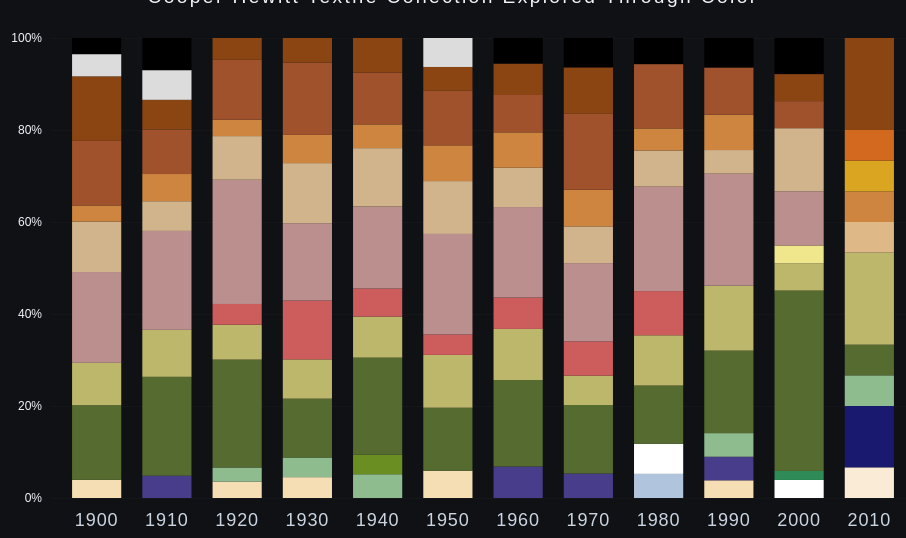
D3 v7 page, settled after 480 driven frames (8 s of simulated time); the page loaded 1 data file(s).


        document.addEventListener("DOMContentLoaded", async () => {
            const res = await fetch("./Textiles_Colors_By_Decade1.json");
            const rawData = await res.json();
            
            const decades = Object.keys(rawData).sort((a, b) => parseInt(a) - parseInt(b));
            
            const globalColorOrder = [
                "black", "darkslategray", "dimgray", "gray", "slategray", "lightslategray", "darkgray", "silver", "lightgray", "gainsboro",
                "saddlebrown", "sienna", "chocolate", "brown", "maroon", "darkgoldenrod", "goldenrod", "peru", "sandybrown", "burlywood", "tan", "rosybrown",
                "darkred", "firebrick", "crimson", "indianred", "tomato", "lightcoral", "salmon", "darksalmon", "palevioletred", "mediumvioletred", "hotpink", "pink", "lightpink", "mistyrose",
                "orangered", "darkorange", "orange", "gold", "khaki", "darkkhaki", "palegoldenrod", "lightgoldenrodyellow", "lightyellow",
                "darkolivegreen", "olive", "olivedrab", "forestgreen", "greenyellow", "yellowgreen", "seagreen", "mediumseagreen", "darkseagreen", "mediumaquamarine",
                "midnightblue", "darkslateblue", "slateblue", "indigo", "purple", "darkmagenta", "plum", "thistle", "lavender", "cadetblue", "steelblue", "cornflowerblue", "lightblue", "powderblue", "skyblue", "paleturquoise", "mediumturquoise",
                "wheat", "bisque", "blanchedalmond", "antiquewhite", "beige", "honeydew", "lavenderblush", "white"
            ];

            const chartData = decades.map(decade => {
                let decEntry = rawData[decade];
                let allColors = Array.isArray(decEntry) ? decEntry : (decEntry.colors || []);
                
                let filteredColors = allColors.filter(c => !c[0].includes("gray") && !c[0].includes("silver"));
                let top10 = filteredColors.slice(0, 10);
                
                top10.sort((a, b) => {
                    let indexA = globalColorOrder.indexOf(a[0]);
                    let indexB = globalColorOrder.indexOf(b[0]);
                    if (indexA === -1) indexA = 999;
                    if (indexB === -1) indexB = 999;
                    return indexB - indexA;
                });

                const totalColorCount = top10.reduce((sum, item) => sum + item[1], 0);
                const totalObjectsDecade = allColors.reduce((sum, item) => sum + item[1], 0);

                let currentY0 = 0;
                let stacked = top10.map(colorItem => {
                    const count = colorItem[1];
                    const percentage = totalColorCount > 0 ? (count / totalColorCount) * 100 : 0;
                    
                    const result = {
                        color: colorItem[0],
                        count: count,
                        percentage: percentage,
                        y0: currentY0,
                        y1: currentY0 + percentage
                    };
                    currentY0 += percentage;
                    return result;
                });
                
                return {
                    decade: decade,
                    totalObjects: totalObjectsDecade,
                    stacked: stacked
                };
            });

            //  total count 
            const grandTotal = chartData.reduce((acc, curr) => acc + curr.totalObjects, 0);
            document.getElementById("grand_total").textContent = grandTotal.toLocaleString();

            // Config D3
            const container = d3.select("#chart");
            const width = container.node().getBoundingClientRect().width;
            const height = 550;
            const margin = {top: 30, right: 20, bottom: 60, left: 60};
            
            const chartWidth = width - margin.left - margin.right;
            const chartHeight = height - margin.top - margin.bottom;

            const svg = container.append("svg")
                .attr("width", width)
                .attr("height", height)
                .append("g")
                .attr("transform", `translate(${margin.left},${margin.top})`);

            const x = d3.scaleBand()
                .domain(chartData.map(d => d.decade))
                .range([0, chartWidth])
                .padding(0.3);

            const y = d3.scaleLinear()
                .domain([0, 100])
                .range([chartHeight, 0]);

            svg.append("g")
                .attr("class", "y-axis axis-label")
                .call(d3.axisLeft(y).tickFormat(d => d + "%").ticks(5))
                .call(g => g.select(".domain").remove())
                .call(g => g.selectAll(".tick line").attr("x2", chartWidth).attr("stroke-opacity", 0.1));

            const decadeGroups = svg.selectAll(".decade-group")
                .data(chartData)
                .enter().append("g")
                .attr("class", "decade-group")
                .attr("transform", d => `translate(${x(d.decade)}, 0)`);

            const tooltip = d3.select("#tooltip");

            decadeGroups.selectAll("rect")
                .data(d => d.stacked.map(s => ({...s, parentDecade: d.decade})))
                .enter().append("rect")
                .attr("width", x.bandwidth())
                .attr("y", d => y(d.y1))
                .attr("height", d => y(d.y0) - y(d.y1))
                .attr("fill", d => d.color)
                .on("mouseover", function(event, d) {
                    d3.select(this)
                        .attr("opacity", 0.8)
                        .attr("stroke", "#ffffff")
                        .attr("stroke-width", 2);
                    
                    tooltip.transition().duration(200).style("opacity", 1);
                    tooltip.html(`
                        <span class="color-name" style="color:${d.color === 'white' ? '#ccc' : d.color}">${d.color}</span>
                        Decade: ${d.parentDecade}<br/>
                        Percentage: ${d.percentage.toFixed(1)}% <br/>
                        Objects: ${d.count} objects
                    `)
                    .style("left", (event.pageX + 15) + "px")
                    .style("top", (event.pageY - 30) + "px");
                })
                .on("mouseout", function() {
                    d3.select(this)
                        .attr("opacity", 1)
                        .attr("stroke", "none");
                    tooltip.transition().duration(500).style("opacity", 0);
                });

            
            const xAxisG = svg.append("g")
                .attr("class", "x-axis")
                .attr("transform", `translate(0,${chartHeight})`)
                .call(d3.axisBottom(x));
            
            xAxisG.selectAll(".tick text").attr("y", 15);

            
        });
    

### data: Textiles_Colors_By_Decade1.json
{
 "1910": [
  [
   "darkslategray",
   87
  ],
  [
   "gray",
   87
  ],
  [
   "dimgray",
   75
  ],
  [
   "darkolivegreen",
   40
  ],
  [
   "rosybrown",
   40
  ],
  [
   "darkgray",
   34
  ],
  [
   "silver",
   26
  ],
  [
   "darkkhaki",
   19
  ],
  "... 31 more items"
 ],
 "1920": [
  [
   "dimgray",
   219
  ],
  [
   "gray",
   183
  ],
  [
   "darkslategray",
   137
  ],
  [
   "rosybrown",
   114
  ],
  [
   "darkolivegreen",
   99
  ],
  [
   "sienna",
   55
  ],
  [
   "tan",
   40
  ],
  [
   "darkkhaki",
   32
  ],
  "... 41 more items"
 ],
 "1900": [
  [
   "darkslategray",
   110
  ],
  [
   "dimgray",
   83
  ],
  [
   "gray",
   72
  ],
  [
   "rosybrown",
   45
  ],
  [
   "darkolivegreen",
   37
  ],
  [
   "sienna",
   32
  ],
  [
   "saddlebrown",
   32
  ],
  [
   "darkgray",
   29
  ],
  "... 26 more items"
 ],
 "1930": [
  [
   "dimgray",
   139
  ],
  [
   "gray",
   91
  ],
  [
   "darkslategray",
   71
  ],
  [
   "rosybrown",
   63
  ],
  [
   "sienna",
   59
  ],
  [
   "tan",
   49
  ],
  [
   "darkolivegreen",
   48
  ],
  [
   "indianred",
   48
  ],
  "... 39 more items"
 ],
 "1950": [
  [
   "gray",
   151
  ],
  [
   "dimgray",
   150
  ],
  [
   "darkslategray",
   115
  ],
  [
   "rosybrown",
   59
  ],
  [
   "darkgray",
   56
  ],
  [
   "silver",
   45
  ],
  [
   "darkolivegreen",
   37
  ],
  [
   "lightgray",
   35
  ],
  "... 47 more items"
 ],
 "1940": [
  [
   "dimgray",
   96
  ],
  [
   "gray",
   86
  ],
  [
   "darkslategray",
   76
  ],
  [
   "darkolivegreen",
   45
  ],
  [
   "rosybrown",
   38
  ],
  [
   "tan",
   27
  ],
  [
   "lightgray",
   25
  ],
  [
   "sienna",
   24
  ],
  "... 35 more items"
 ],
 "1960": [
  [
   "darkslategray",
   103
  ],
  [
   "gray",
   82
  ],
  [
   "dimgray",
   77
  ],
  [
   "darkgray",
   47
  ],
  [
   "rosybrown",
   46
  ],
  [
   "darkolivegreen",
   44
  ],
  [
   "silver",
   29
  ],
  [
   "darkkhaki",
   26
  ],
  "... 54 more items"
 ],
 "1970": [
  [
   "darkslategray",
   72
  ],
  [
   "dimgray",
   47
  ],
  [
   "gray",
   37
  ],
  [
   "rosybrown",
   32
  ],
  [
   "sienna",
   31
  ],
  [
   "darkolivegreen",
   28
  ],
  [
   "darkgray",
   26
  ],
  [
   "silver",
   22
  ],
  "... 53 more items"
 ],
 "1980": [
  [
   "dimgray",
   162
  ],
  [
   "darkslategray",
   117
  ],
  [
   "gray",
   107
  ],
  [
   "darkgray",
   62
  ],
  [
   "rosybrown",
   52
  ],
  [
   "silver",
   45
  ],
  [
   "lightslategray",
   35
  ],
  [
   "sienna",
   32
  ],
  "... 43 more items"
 ],
 "1990": [
  [
   "darkslategray",
   49
  ],
  [
   "dimgray",
   47
  ],
  [
   "gray",
   42
  ],
  [
   "rosybrown",
   19
  ],
  [
   "darkgray",
   16
  ],
  [
   "darkolivegreen",
   14
  ],
  [
   "silver",
   13
  ],
  [
   "darkkhaki",
   11
  ],
  "... 25 more items"
 ],
 "2000": [
  [
   "darkslategray",
   36
  ],
  [
   "dimgray",
   34
  ],
  [
   "darkolivegreen",
   20
  ],
  [
   "gray",
   20
  ],
  [
   "silver",
   9
  ],
  [
   "darkgray",
   7
  ],
  [
   "tan",
   7
  ],
  [
   "lightslategray",
   7
  ],
  "... 21 more items"
 ],
 "2010": [
  [
   "darkslategray",
   11
  ],
  [
   "dimgray",
   6
  ],
  [
   "gray",
   4
  ],
  [
   "darkgray",
   3
  ],
  [
   "darkkhaki",
   3
  ],
  [
   "saddlebrown",
   3
  ],
  [
   "midnightblue",
   2
  ],
  [
   "lightslategray",
   2
  ],
  "... 15 more items"
 ]
}